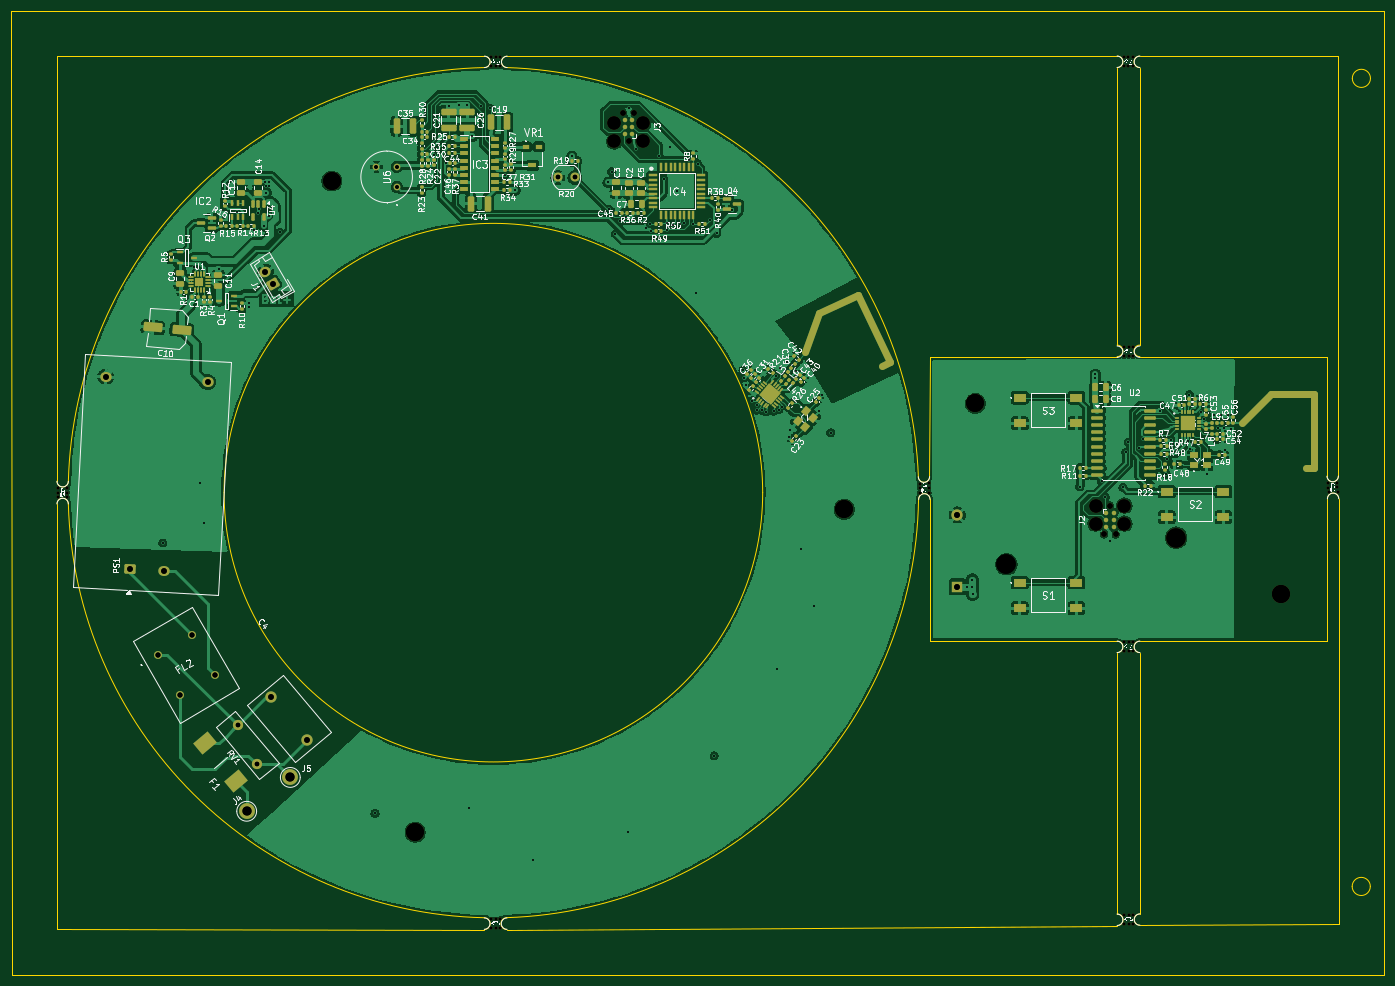
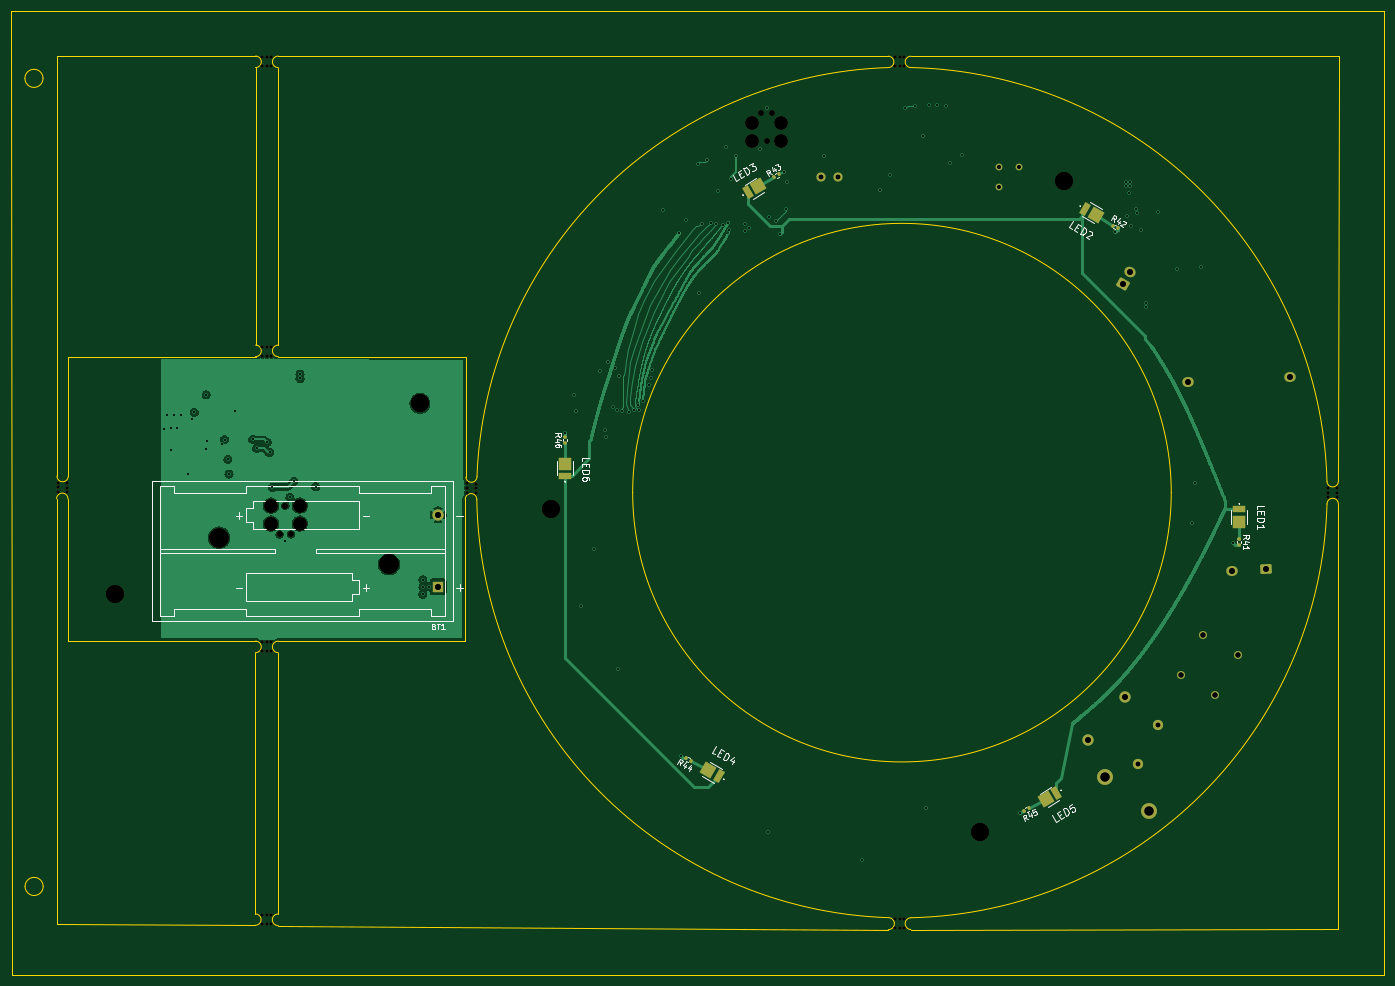
Circuit board: 12 layer files. Board 242.1 x 170.0 mm.
- bottom_copper: Night light PCB-B_Cu.gbl (178198 bytes)
- bottom_mask: Night light PCB-B_Mask.gbs (6494 bytes)
- paste: Night light PCB-B_Paste.gbp (2977 bytes)
- bottom_silk: Night light PCB-B_Silkscreen.gbo (29871 bytes)
- outline: Night light PCB-Edge_Cuts.gm1 (4552 bytes)
- top_copper: Night light PCB-F_Cu.gtl (356541 bytes)
- top_mask: Night light PCB-F_Mask.gts (18965 bytes)
- paste: Night light PCB-F_Paste.gtp (14837 bytes)
- top_silk: Night light PCB-F_Silkscreen.gto (541217 bytes)
- drill: Night light PCB-NPTH.drl (1866 bytes)
- drill: Night light PCB-PTH.drl (2892 bytes)
- drill: Night light PCB.drl (4497 bytes)

=== bottom_copper: Night light PCB-B_Cu.gbl (178198 bytes, source omitted) ===
=== bottom_mask: Night light PCB-B_Mask.gbs (6494 bytes, source withheld) ===
=== paste: Night light PCB-B_Paste.gbp (2977 bytes, source withheld) ===
=== bottom_silk: Night light PCB-B_Silkscreen.gbo (29871 bytes, source omitted) ===
=== outline: Night light PCB-Edge_Cuts.gm1 ===
G04 #@! TF.GenerationSoftware,KiCad,Pcbnew,9.0.3*
G04 #@! TF.CreationDate,2026-04-28T20:03:08+01:00*
G04 #@! TF.ProjectId,Night light PCB,4e696768-7420-46c6-9967-687420504342,rev?*
G04 #@! TF.SameCoordinates,Original*
G04 #@! TF.FileFunction,Profile,NP*
%FSLAX46Y46*%
G04 Gerber Fmt 4.6, Leading zero omitted, Abs format (unit mm)*
G04 Created by KiCad (PCBNEW 9.0.3) date 2026-04-28 20:03:08*
%MOMM*%
%LPD*%
G01*
G04 APERTURE LIST*
G04 #@! TA.AperFunction,Profile*
%ADD10C,0.050000*%
G04 #@! TD*
G04 APERTURE END LIST*
D10*
X244011997Y-171042000D02*
G75*
G02*
X244018000Y-169053982I6003J994000D01*
G01*
X279109000Y-170857000D02*
X279097115Y-95815969D01*
X244011997Y-122962844D02*
G75*
G02*
X244008000Y-120927152I-2997J1017844D01*
G01*
X132361000Y-19759894D02*
G75*
G02*
X204944873Y-91919854I-2381000J-74980106D01*
G01*
X240008003Y-68714156D02*
G75*
G02*
X239996958Y-70744206I-2003J-1015044D01*
G01*
X52972000Y-19776000D02*
X52975000Y-21745000D01*
X284660000Y-164200000D02*
G75*
G02*
X281460000Y-164200000I-1600000J0D01*
G01*
X281460000Y-164200000D02*
G75*
G02*
X284660000Y-164200000I1600000J0D01*
G01*
X240012000Y-120930000D02*
G75*
G02*
X240000956Y-122959962I-2000J-1015000D01*
G01*
X240000956Y-122959960D02*
X240000825Y-169055004D01*
X240005006Y-17736156D02*
G75*
G02*
X240003006Y-19766246I-2006J-1015044D01*
G01*
X206903837Y-92010901D02*
X206920000Y-70861000D01*
X244011997Y-171042000D02*
X279109000Y-170857000D01*
X244001006Y-17733397D02*
X279016000Y-17725000D01*
X244005003Y-19769000D02*
G75*
G02*
X244001006Y-17733396I-3003J1017800D01*
G01*
X240001000Y-171110882D02*
X132357702Y-171817976D01*
X132361000Y-19759895D02*
G75*
G02*
X132408000Y-17759001I47000J999895D01*
G01*
X128360000Y-169722000D02*
G75*
G02*
X128400612Y-171799832I16000J-1039000D01*
G01*
X240000778Y-169055004D02*
G75*
G02*
X240001000Y-171110999I15222J-1027996D01*
G01*
X44996000Y-171746000D02*
X44963000Y-21740000D01*
X286845000Y-179753000D02*
X286992309Y-179753010D01*
X55009936Y-92742979D02*
G75*
G02*
X53004000Y-92735000I-1002936J11979D01*
G01*
X244018000Y-169053982D02*
X244011997Y-122962844D01*
X206920000Y-70861000D02*
X239996959Y-70744204D01*
X55009936Y-92742979D02*
G75*
G02*
X128408786Y-19759803I74970064J-1997021D01*
G01*
X52971000Y-17772000D02*
X52972000Y-19776000D01*
X52975000Y-21745000D02*
X53004001Y-92735000D01*
X44966000Y-19770000D02*
X44963000Y-21740000D01*
X244004003Y-68711308D02*
X244005003Y-19769000D01*
X53008000Y-96717000D02*
G75*
G02*
X55006044Y-96741418I999000J-14000D01*
G01*
X240005006Y-17734355D02*
X132408000Y-17759001D01*
X207016000Y-95921000D02*
X207070040Y-120939000D01*
X44969122Y-17719993D02*
X44974000Y-9721000D01*
X204974178Y-95951038D02*
G75*
G02*
X132359134Y-169706213I-74994178J1211038D01*
G01*
X206903837Y-92010910D02*
G75*
G02*
X204944874Y-91919870I-977837J80910D01*
G01*
X244008000Y-120927152D02*
X277076000Y-120922000D01*
X287061000Y-15056000D02*
X286996000Y-170904000D01*
X240008003Y-68714156D02*
X240003006Y-19766244D01*
X284685000Y-21662000D02*
G75*
G02*
X281485000Y-21662000I-1600000J0D01*
G01*
X281485000Y-21662000D02*
G75*
G02*
X284685000Y-21662000I1600000J0D01*
G01*
X279027209Y-91804448D02*
X279016000Y-17725000D01*
X287068000Y-9829000D02*
X287061000Y-15056000D01*
X277098000Y-70917000D02*
X277098454Y-70734001D01*
X277076000Y-120922000D02*
X277095001Y-95837000D01*
X279027209Y-91804398D02*
G75*
G02*
X277027001Y-91849000I-1000209J-17602D01*
G01*
X128409000Y-17762353D02*
X52971000Y-17772000D01*
X277027000Y-91849000D02*
X277098000Y-70917000D01*
X277095000Y-95837000D02*
G75*
G02*
X279097115Y-95815969I1001000J16000D01*
G01*
X244008000Y-70746999D02*
X277098454Y-70734001D01*
X240012000Y-120930001D02*
X207070040Y-120939000D01*
X44996000Y-171746000D02*
X44991000Y-179736000D01*
X128409000Y-17762353D02*
G75*
G02*
X128408741Y-19757647I0J-997647D01*
G01*
X53008000Y-96717000D02*
X53008000Y-171746000D01*
X44966000Y-19770000D02*
X44969122Y-17719993D01*
X44991000Y-179736000D02*
X286845000Y-179753000D01*
X53008000Y-171746000D02*
X128400612Y-171799831D01*
X44974000Y-9721000D02*
X287068000Y-9829000D01*
X286996000Y-170904000D02*
X286992309Y-179753769D01*
X177480000Y-94740000D02*
G75*
G02*
X82480000Y-94740000I-47500000J0D01*
G01*
X82480000Y-94740000D02*
G75*
G02*
X177480000Y-94740000I47500000J0D01*
G01*
X204974177Y-95951038D02*
G75*
G02*
X207016000Y-95921000I1020823J21038D01*
G01*
X128360000Y-169721315D02*
G75*
G02*
X55007895Y-96741371I1620000J74981315D01*
G01*
X132357647Y-171817976D02*
G75*
G02*
X132358999Y-169702000I19353J1057976D01*
G01*
X244008000Y-70747000D02*
G75*
G02*
X244004003Y-68711396I-3000J1017800D01*
G01*
M02*

=== top_copper: Night light PCB-F_Cu.gtl (356541 bytes, source omitted) ===
=== top_mask: Night light PCB-F_Mask.gts (18965 bytes, source omitted) ===
=== paste: Night light PCB-F_Paste.gtp (14837 bytes, source omitted) ===
=== top_silk: Night light PCB-F_Silkscreen.gto (541217 bytes, source omitted) ===
=== drill: Night light PCB-NPTH.drl ===
M48
; DRILL file {KiCad 9.0.3} date 2026-04-28T20:01:59+0100
; FORMAT={-:-/ absolute / metric / decimal}
; #@! TF.CreationDate,2026-04-28T20:01:59+01:00
; #@! TF.GenerationSoftware,Kicad,Pcbnew,9.0.3
; #@! TF.FileFunction,NonPlated,1,4,NPTH
FMAT,2
METRIC
; #@! TA.AperFunction,NonPlated,NPTH,ComponentDrill
T1C0.500
; #@! TA.AperFunction,NonPlated,NPTH,ComponentDrill
T2C0.991
; #@! TA.AperFunction,NonPlated,NPTH,ComponentDrill
T3C2.375
; #@! TA.AperFunction,NonPlated,NPTH,ComponentDrill
T4C3.200
; #@! TA.AperFunction,NonPlated,NPTH,ComponentDrill
T5C3.450
%
G90
G05
T1
X53.206Y-93.93
X53.206Y-94.73
X53.216Y-95.53
X54.796Y-93.94
X54.796Y-94.73
X54.806Y-95.53
X129.575Y-171.56
X129.585Y-169.97
X129.607Y-19.559
X129.617Y-17.969
X130.375Y-169.97
X130.375Y-171.56
X130.407Y-17.969
X130.407Y-19.559
X131.175Y-169.96
X131.175Y-171.55
X131.207Y-17.959
X131.207Y-19.549
X205.146Y-93.144
X205.16Y-93.944
X205.184Y-94.744
X206.736Y-93.126
X206.75Y-93.916
X206.774Y-94.716
X241.206Y-19.539
X241.209Y-70.679
X241.209Y-122.744
X241.216Y-17.949
X241.219Y-69.089
X241.219Y-121.154
X241.219Y-169.281
X241.223Y-170.871
X242.006Y-17.949
X242.006Y-19.539
X242.009Y-69.089
X242.009Y-70.679
X242.009Y-121.154
X242.009Y-122.744
X242.009Y-169.274
X242.023Y-170.864
X242.806Y-17.939
X242.806Y-19.529
X242.809Y-169.257
X242.809Y-69.079
X242.809Y-70.669
X242.809Y-121.144
X242.809Y-122.734
X242.823Y-170.847
X277.247Y-93.035
X277.261Y-93.835
X277.285Y-94.635
X278.837Y-93.017
X278.851Y-93.807
X278.875Y-94.607
T2
X152.838Y-27.701
X153.854Y-32.781
X154.87Y-27.701
X237.722Y-102.093
X238.738Y-97.013
X239.754Y-102.093
T3
X151.314Y-29.606
X151.314Y-32.781
X156.394Y-29.606
X156.394Y-32.781
X236.198Y-97.013
X236.198Y-100.188
X241.278Y-97.013
X241.278Y-100.188
T4
X101.477Y-39.769
X116.18Y-154.611
X191.865Y-97.666
X215.005Y-78.998
X268.868Y-112.703
T5
X220.456Y-107.37
X250.426Y-102.67
M30

=== drill: Night light PCB-PTH.drl ===
M48
; DRILL file {KiCad 9.0.3} date 2026-04-28T20:01:59+0100
; FORMAT={-:-/ absolute / metric / decimal}
; #@! TF.CreationDate,2026-04-28T20:01:59+01:00
; #@! TF.GenerationSoftware,Kicad,Pcbnew,9.0.3
; #@! TF.FileFunction,Plated,1,4,PTH
FMAT,2
METRIC
; #@! TA.AperFunction,Plated,PTH,ViaDrill
T1C0.300
; #@! TA.AperFunction,Plated,PTH,ComponentDrill
T2C0.650
; #@! TA.AperFunction,Plated,PTH,ComponentDrill
T3C0.800
; #@! TA.AperFunction,Plated,PTH,ComponentDrill
T4C0.900
; #@! TA.AperFunction,Plated,PTH,ComponentDrill
T5C1.000
; #@! TA.AperFunction,Plated,PTH,ComponentDrill
T6C1.020
; #@! TA.AperFunction,Plated,PTH,ComponentDrill
T7C1.600
%
G90
G05
T1
X71.65Y-103.6
X77.15Y-55.01
X78.25Y-93.0
X78.85Y-100.15
X81.5Y-55.3
X84.75Y-45.291
X86.874Y-61.334
X86.891Y-62.034
X87.8Y-48.5
X88.521Y-45.461
X88.72Y-44.79
X89.5Y-47.7
X89.74Y-39.93
X89.83Y-40.64
X89.9Y-41.8
X90.35Y-46.0
X90.44Y-39.945
X90.44Y-40.645
X92.35Y-48.85
X109.1Y-151.3
X119.428Y-35.159
X121.535Y-36.645
X122.154Y-26.46
X123.843Y-26.419
X125.254Y-26.419
X125.7Y-150.4
X126.25Y-31.85
X127.75Y-26.5
X129.4Y-26.9
X132.05Y-38.7
X133.8Y-41.35
X136.95Y-159.5
X143.8Y-35.4
X150.2Y-40.0
X150.35Y-44.75
X150.85Y-38.1
X151.5Y-49.1
X152.25Y-46.9
X153.4Y-46.2
X153.65Y-154.55
X153.85Y-26.95
X155.1Y-34.15
X156.95Y-48.05
X157.629Y-47.315
X157.698Y-48.607
X159.2Y-35.273
X160.05Y-39.4
X160.55Y-48.35
X160.64Y-47.09
X161.1Y-33.85
X161.6Y-47.5
X162.422Y-41.595
X162.842Y-47.437
X163.627Y-47.165
X164.455Y-36.112
X165.262Y-47.268
X165.7Y-59.6
X166.022Y-36.75
X168.155Y-46.736
X168.9Y-141.15
X169.35Y-49.0
X172.1Y-44.8
X174.0Y-73.15
X174.2Y-74.45
X174.6Y-75.8
X175.65Y-78.5
X176.446Y-80.177
X176.455Y-79.251
X177.312Y-80.211
X178.087Y-80.474
X179.4Y-80.35
X179.825Y-74.125
X180.0Y-125.8
X180.271Y-80.114
X180.516Y-72.801
X180.963Y-79.628
X181.777Y-71.62
X182.101Y-84.943
X182.285Y-83.633
X183.328Y-73.293
X184.3Y-104.7
X186.6Y-114.75
X187.411Y-80.374
X187.893Y-77.494
X189.5Y-84.15
X213.476Y-111.341
X214.466Y-111.381
X214.475Y-110.071
X214.506Y-112.665
X233.395Y-93.689
X236.156Y-74.603
X236.163Y-73.814
X237.26Y-92.763
X237.934Y-95.57
X238.78Y-103.295
X241.028Y-93.823
X241.534Y-87.619
X241.952Y-85.842
X243.788Y-86.93
X244.494Y-85.359
X247.543Y-80.284
X248.683Y-91.445
X248.882Y-88.88
X249.475Y-85.372
X249.925Y-86.198
X252.584Y-85.659
X252.727Y-77.459
X252.776Y-87.009
X254.818Y-80.59
X255.297Y-81.791
X255.864Y-91.371
X257.125Y-81.011
X257.797Y-83.371
X258.331Y-80.984
X258.935Y-83.371
X258.964Y-87.223
X259.538Y-81.062
X260.158Y-83.526
T2
X109.358Y-37.239
X112.948Y-37.239
X112.948Y-40.829
T3
X84.849Y-135.789
X88.291Y-142.691
X141.34Y-39.135
X144.34Y-39.135
T4
X70.78Y-123.426
X74.78Y-130.355
X76.843Y-119.926
X80.843Y-126.855
T5
X61.592Y-74.292
X65.825Y-108.16
X71.817Y-108.474
X79.567Y-75.234
X89.774Y-55.767
X90.716Y-130.77
X91.024Y-57.933
X97.144Y-138.43
T6
X211.816Y-98.67
X211.816Y-111.37
T7
X86.464Y-150.943
X94.159Y-144.973
M30

=== drill: Night light PCB.drl ===
M48
; DRILL file {KiCad 9.0.3} date 2026-04-28T20:02:28+0100
; FORMAT={-:-/ absolute / metric / decimal}
; #@! TF.CreationDate,2026-04-28T20:02:28+01:00
; #@! TF.GenerationSoftware,Kicad,Pcbnew,9.0.3
; #@! TF.FileFunction,MixedPlating,1,4
FMAT,2
METRIC
; #@! TA.AperFunction,Plated,PTH,ViaDrill
T1C0.300
; #@! TA.AperFunction,Plated,PTH,ComponentDrill
T2C0.650
; #@! TA.AperFunction,Plated,PTH,ComponentDrill
T3C0.800
; #@! TA.AperFunction,Plated,PTH,ComponentDrill
T4C0.900
; #@! TA.AperFunction,Plated,PTH,ComponentDrill
T5C1.000
; #@! TA.AperFunction,Plated,PTH,ComponentDrill
T6C1.020
; #@! TA.AperFunction,Plated,PTH,ComponentDrill
T7C1.600
; #@! TA.AperFunction,NonPlated,NPTH,ComponentDrill
T8C0.500
; #@! TA.AperFunction,NonPlated,NPTH,ComponentDrill
T9C0.991
; #@! TA.AperFunction,NonPlated,NPTH,ComponentDrill
T10C2.375
; #@! TA.AperFunction,NonPlated,NPTH,ComponentDrill
T11C3.200
; #@! TA.AperFunction,NonPlated,NPTH,ComponentDrill
T12C3.450
%
G90
G05
T1
X71.65Y-103.6
X77.15Y-55.01
X78.25Y-93.0
X78.85Y-100.15
X81.5Y-55.3
X84.75Y-45.291
X86.874Y-61.334
X86.891Y-62.034
X87.8Y-48.5
X88.521Y-45.461
X88.72Y-44.79
X89.5Y-47.7
X89.74Y-39.93
X89.83Y-40.64
X89.9Y-41.8
X90.35Y-46.0
X90.44Y-39.945
X90.44Y-40.645
X92.35Y-48.85
X109.1Y-151.3
X119.428Y-35.159
X121.535Y-36.645
X122.154Y-26.46
X123.843Y-26.419
X125.254Y-26.419
X125.7Y-150.4
X126.25Y-31.85
X127.75Y-26.5
X129.4Y-26.9
X132.05Y-38.7
X133.8Y-41.35
X136.95Y-159.5
X143.8Y-35.4
X150.2Y-40.0
X150.35Y-44.75
X150.85Y-38.1
X151.5Y-49.1
X152.25Y-46.9
X153.4Y-46.2
X153.65Y-154.55
X153.85Y-26.95
X155.1Y-34.15
X156.95Y-48.05
X157.629Y-47.315
X157.698Y-48.607
X159.2Y-35.273
X160.05Y-39.4
X160.55Y-48.35
X160.64Y-47.09
X161.1Y-33.85
X161.6Y-47.5
X162.422Y-41.595
X162.842Y-47.437
X163.627Y-47.165
X164.455Y-36.112
X165.262Y-47.268
X165.7Y-59.6
X166.022Y-36.75
X168.155Y-46.736
X168.9Y-141.15
X169.35Y-49.0
X172.1Y-44.8
X174.0Y-73.15
X174.2Y-74.45
X174.6Y-75.8
X175.65Y-78.5
X176.446Y-80.177
X176.455Y-79.251
X177.312Y-80.211
X178.087Y-80.474
X179.4Y-80.35
X179.825Y-74.125
X180.0Y-125.8
X180.271Y-80.114
X180.516Y-72.801
X180.963Y-79.628
X181.777Y-71.62
X182.101Y-84.943
X182.285Y-83.633
X183.328Y-73.293
X184.3Y-104.7
X186.6Y-114.75
X187.411Y-80.374
X187.893Y-77.494
X189.5Y-84.15
X213.476Y-111.341
X214.466Y-111.381
X214.475Y-110.071
X214.506Y-112.665
X233.395Y-93.689
X236.156Y-74.603
X236.163Y-73.814
X237.26Y-92.763
X237.934Y-95.57
X238.78Y-103.295
X241.028Y-93.823
X241.534Y-87.619
X241.952Y-85.842
X243.788Y-86.93
X244.494Y-85.359
X247.543Y-80.284
X248.683Y-91.445
X248.882Y-88.88
X249.475Y-85.372
X249.925Y-86.198
X252.584Y-85.659
X252.727Y-77.459
X252.776Y-87.009
X254.818Y-80.59
X255.297Y-81.791
X255.864Y-91.371
X257.125Y-81.011
X257.797Y-83.371
X258.331Y-80.984
X258.935Y-83.371
X258.964Y-87.223
X259.538Y-81.062
X260.158Y-83.526
T2
X109.358Y-37.239
X112.948Y-37.239
X112.948Y-40.829
T3
X84.849Y-135.789
X88.291Y-142.691
X141.34Y-39.135
X144.34Y-39.135
T4
X70.78Y-123.426
X74.78Y-130.355
X76.843Y-119.926
X80.843Y-126.855
T5
X61.592Y-74.292
X65.825Y-108.16
X71.817Y-108.474
X79.567Y-75.234
X89.774Y-55.767
X90.716Y-130.77
X91.024Y-57.933
X97.144Y-138.43
T6
X211.816Y-98.67
X211.816Y-111.37
T7
X86.464Y-150.943
X94.159Y-144.973
T8
X53.206Y-93.93
X53.206Y-94.73
X53.216Y-95.53
X54.796Y-93.94
X54.796Y-94.73
X54.806Y-95.53
X129.575Y-171.56
X129.585Y-169.97
X129.607Y-19.559
X129.617Y-17.969
X130.375Y-169.97
X130.375Y-171.56
X130.407Y-17.969
X130.407Y-19.559
X131.175Y-169.96
X131.175Y-171.55
X131.207Y-17.959
X131.207Y-19.549
X205.146Y-93.144
X205.16Y-93.944
X205.184Y-94.744
X206.736Y-93.126
X206.75Y-93.916
X206.774Y-94.716
X241.206Y-19.539
X241.209Y-70.679
X241.209Y-122.744
X241.216Y-17.949
X241.219Y-69.089
X241.219Y-121.154
X241.219Y-169.281
X241.223Y-170.871
X242.006Y-17.949
X242.006Y-19.539
X242.009Y-69.089
X242.009Y-70.679
X242.009Y-121.154
X242.009Y-122.744
X242.009Y-169.274
X242.023Y-170.864
X242.806Y-17.939
X242.806Y-19.529
X242.809Y-169.257
X242.809Y-69.079
X242.809Y-70.669
X242.809Y-121.144
X242.809Y-122.734
X242.823Y-170.847
X277.247Y-93.035
X277.261Y-93.835
X277.285Y-94.635
X278.837Y-93.017
X278.851Y-93.807
X278.875Y-94.607
T9
X152.838Y-27.701
X153.854Y-32.781
X154.87Y-27.701
X237.722Y-102.093
X238.738Y-97.013
X239.754Y-102.093
T10
X151.314Y-29.606
X151.314Y-32.781
X156.394Y-29.606
X156.394Y-32.781
X236.198Y-97.013
X236.198Y-100.188
X241.278Y-97.013
X241.278Y-100.188
T11
X101.477Y-39.769
X116.18Y-154.611
X191.865Y-97.666
X215.005Y-78.998
X268.868Y-112.703
T12
X220.456Y-107.37
X250.426Y-102.67
M30
